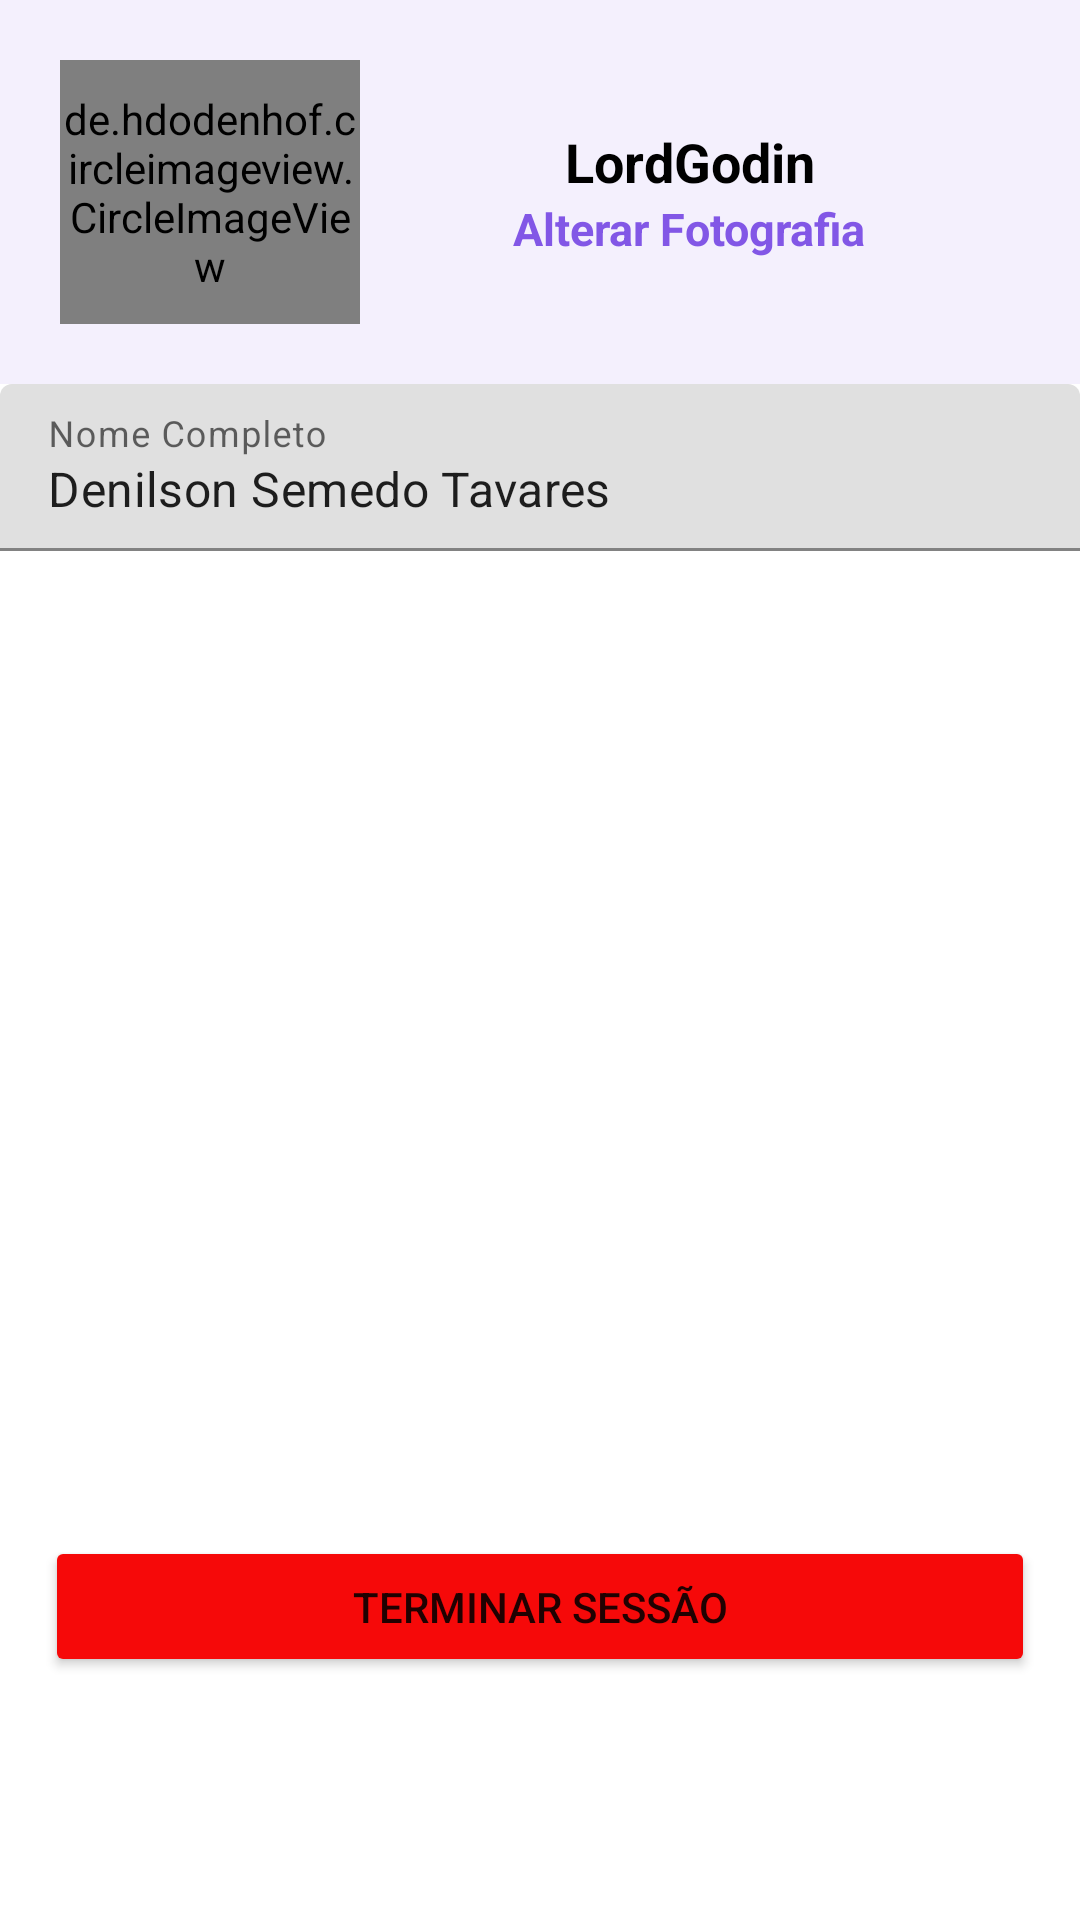

Produce the Android XML layout that renders to this screen, including the resource entries it uses.
<!-- AndroidManifest.xml: application theme Theme.MarcaLi -->
<!-- res/layout/activity_perfil.xml -->
<?xml version="1.0" encoding="utf-8"?>
<LinearLayout xmlns:android="http://schemas.android.com/apk/res/android"
    xmlns:app="http://schemas.android.com/apk/res-auto"
    xmlns:tools="http://schemas.android.com/tools"
    android:layout_width="match_parent"
    android:layout_height="match_parent"
    android:orientation="vertical"
    android:weightSum="10"
    tools:context=".Perfil"
    android:background="@color/white">

    <LinearLayout
        android:layout_width="match_parent"
        android:layout_height="0dp"
        android:layout_weight="2"
        android:padding="20dp"
        android:background="#168257E6">

        <LinearLayout
            android:layout_width="100dp"
            android:layout_height="match_parent">

            <de.hdodenhof.circleimageview.CircleImageView
                android:id="@+id/perfilPic"
                android:layout_width="match_parent"
                android:layout_height="match_parent"
                android:src="@drawable/denilson1"/>

        </LinearLayout>

        <LinearLayout
            android:layout_width="match_parent"
            android:layout_height="match_parent"
            android:orientation="vertical">

            <LinearLayout
                android:layout_width="match_parent"
                android:layout_height="match_parent"
                android:orientation="vertical"
                android:gravity="center">

                <TextView
                    android:layout_width="wrap_content"
                    android:layout_height="wrap_content"
                    android:text="LordGodin"
                    android:textColor="@color/black"
                    android:textStyle="bold"
                    android:textSize="18sp"/>

                <TextView
                    android:layout_width="wrap_content"
                    android:layout_height="wrap_content"
                    android:text="Alterar Fotografia"
                    android:textStyle="bold"
                    android:textColor="#8257E6"
                    android:textSize="15sp"
                    android:onClick="changePhoto"
                    android:clickable="true"/>

            </LinearLayout>

        </LinearLayout>

    </LinearLayout>

    <LinearLayout
        android:layout_width="match_parent"
        android:layout_height="0dp"
        android:layout_weight="6">

        <com.google.android.material.textfield.TextInputLayout
            android:layout_width="match_parent"
            android:layout_height="wrap_content"
            android:hint="Nome Completo">

            <com.google.android.material.textfield.TextInputEditText
                android:layout_width="match_parent"
                android:layout_height="match_parent"
                android:drawableLeft="@drawable/ic_person_outline"
                android:text="Denilson Semedo Tavares"/>

        </com.google.android.material.textfield.TextInputLayout>


    </LinearLayout>

    <LinearLayout
        android:layout_width="match_parent"
        android:layout_height="0dp"
        android:layout_weight="1"
        android:orientation="vertical">

        <Button
            android:layout_width="330dp"
            android:layout_height="47dp"
            android:text="Terminar sessão"
            android:layout_gravity="center"
            android:backgroundTint="#F60909"/>

    </LinearLayout>


</LinearLayout>
<!-- resources referenced by this layout -->
<resources>
  <color name="black">#FF000000</color>
  <color name="white">#FFFFFFFF</color>
  <!-- drawable denilson1: jpg bitmap (drawable, 85694 bytes) -->
  <style name="Theme.MarcaLi" parent="Theme.MaterialComponents.DayNight.NoActionBar">
          
          <item name="colorPrimary">@color/purple_500</item>
          <item name="colorPrimaryVariant">@color/purple_700</item>
          <item name="colorOnPrimary">@color/white</item>
          
          <item name="colorSecondary">@color/teal_200</item>
          <item name="colorSecondaryVariant">@color/teal_700</item>
          <item name="colorOnSecondary">@color/black</item>
          
          <item name="android:statusBarColor" tools:targetApi="l">?attr/colorPrimaryVariant</item>
          
      </style>
  <color name="purple_500">#8257E6</color>
  <color name="purple_700">#8257E6</color>
  <color name="teal_200">#8257E6</color>
  <color name="teal_700">#8257E6</color>
</resources>
